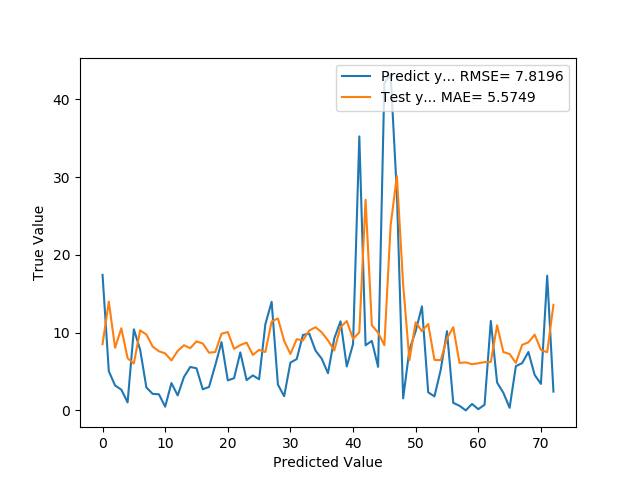

Source data for this figure (header and first rows):
1.742571428999999839e+01, 8.511971538953991612e+00, 1.637359392381357859e-01, 7.998040318489074707e-02
5.038571429000000101e+00, 1.398610277163539983e+01, 4.734355284472824277e-02, 1.314165741205215454e-01
3.202857143000000129e+00, 8.051974244070336795e+00, 3.009476764207163341e-02, 7.565816491842269897e-02
2.665714286000000044e+00, 1.056856315324651696e+01, 2.504765228528985435e-02, 9.930460155010223389e-02
1.028571429000000093e+00, 6.707978362319693133e+00, 9.664688987668840214e-03, 6.302967667579650879e-02
1.043285713999999942e+01, 6.033113967340822725e+00, 9.802947726139903117e-02, 5.668849870562553406e-02
7.830000000000000071e+00, 1.028642160438774056e+01, 7.357244488797384796e-02, 9.665353596210479736e-02
2.951428571000000112e+00, 9.762765240404457145e+00, 2.773228810736767802e-02, 9.173314273357391357e-02
2.129999999999999893e+00, 8.204695588387258098e+00, 2.001396010362506764e-02, 7.709316909313201904e-02
2.072857143000000235e+00, 7.607167173602080723e+00, 1.947703293920950707e-02, 7.147865742444992065e-02
4.814285710000000273e-01, 7.329365349033405863e+00, 4.523611367483206490e-03, 6.886836886405944824e-02
3.512857143000000626e+00, 6.425465720647510537e+00, 3.300759751630814864e-02, 6.037512421607971191e-02
1.925714285999999609e+00, 7.652277152564971985e+00, 1.809444548872527272e-02, 7.190252095460891724e-02
4.292857142999999986e+00, 8.378800759609983828e+00, 4.033665332890323807e-02, 7.872910052537918091e-02
5.587142857000000795e+00, 8.001030654363377792e+00, 5.249805363063465152e-02, 7.517948746681213379e-02
5.415714286000000044e+00, 8.869576555872152213e+00, 5.088727213738795246e-02, 8.334054052829742432e-02
2.717142856999999800e+00, 8.607489877604505679e+00, 2.553088673044499185e-02, 8.087791502475738525e-02
3.014285713999999672e+00, 7.427191123767274306e+00, 2.832290799104366166e-02, 6.978756189346313477e-02
5.817142857000000333e+00, 7.501485808051103099e+00, 5.465918547281012341e-02, 7.048565149307250977e-02
8.782857142999999311e+00, 9.862040497324020549e+00, 8.252570537832884523e-02, 9.266595542430877686e-02
3.859999999999999876e+00, 1.007719662162967644e+01, 3.626943004694496014e-02, 9.468761086463928223e-02
4.144285713999999565e+00, 7.914621534175259931e+00, 3.894064269390578453e-02, 7.436756789684295654e-02
7.454285714000000063e+00, 8.399663629296970413e+00, 7.004214877043113407e-02, 7.892513275146484375e-02
3.898571428999999977e+00, 8.718121526134309462e+00, 3.663185588785848601e-02, 8.191743493080139160e-02
4.497142857000000049e+00, 7.131105048804764479e+00, 4.225616794380303298e-02, 6.700547039508819580e-02
3.997142856999999605e+00, 7.787503215183225080e+00, 3.755805524342156060e-02, 7.317313551902770996e-02
1.108571429000000030e+01, 7.506580404901807668e+00, 1.041638701972987385e-01, 7.053352147340774536e-02
1.395857142999999922e+01, 1.143616387818781455e+01, 1.311578834289299222e-01, 1.074567735195159912e-01
3.322857143000000235e+00, 1.182565591732453036e+01, 3.122231469016318803e-02, 1.111165285110473633e-01
1.822857143000000235e+00, 8.943484288675335847e+00, 1.712797658901877088e-02, 8.403499424457550049e-02
6.148571428999999533e+00, 7.249108598800869885e+00, 5.777336303957510827e-02, 6.811425834894180298e-02
6.592857142999999809e+00, 9.157381234802171477e+00, 6.194797175065800549e-02, 8.604481816291809082e-02
9.705714286000000968e+00, 9.012463147700469079e+00, 9.119707910666098594e-02, 8.468313515186309814e-02
9.877142857000000831e+00, 1.026621449059111058e+01, 9.280786059990768500e-02, 9.646366536617279053e-02
7.700000000000001066e+00, 1.069793340298656759e+01, 7.235093558587467333e-02, 1.005201935768127441e-01
6.642857142999999631e+00, 1.003694573830898129e+01, 6.241778302069615758e-02, 9.430940449237823486e-02
4.784285714000000134e+00, 9.000107660054137426e+00, 4.495422695039407585e-02, 8.456704020500183105e-02
9.247142857000000049e+00, 7.700472435239316127e+00, 8.688823859742701716e-02, 7.235537469387054443e-02
1.145285714000000077e+01, 1.072164052464296624e+01, 1.076136271701772507e-01, 1.007429510354995728e-01
5.652857142999999418e+00, 1.148900654329670701e+01, 5.311551987394083629e-02, 1.079532951116561890e-01
8.521428570999999508e+00, 9.194339858803935783e+00, 8.006926358961727330e-02, 8.639208972454071045e-02
3.523428571000000176e+01, 1.003858711036827600e+01, 3.310692903660408248e-01, 9.432482719421386719e-02
8.371428571000000929e+00, 2.708047268439108279e+01, 7.865982977950283783e-02, 2.544542253017425537e-01
8.937142857000001328e+00, 1.094302593344031571e+01, 8.397540872319052274e-02, 1.028231382369995117e-01
5.599999999999999645e+00, 9.991057098784629886e+00, 5.261886224427247960e-02, 9.387822449207305908e-02
4.210714286000000328e+01, 8.387314485117535412e+00, 3.956482052946860284e-01, 7.880909740924835205e-02
4.320857142999999922e+01, 2.380134909953568823e+01, 4.059974764012460047e-01, 2.236428409814834595e-01
2.789857143000000050e+01, 3.013239072957221509e+01, 2.621412655155653804e-01, 2.831307351589202881e-01
1.548571429000000110e+00, 1.616058771818671502e+01, 1.455072619606556997e-02, 1.518485248088836670e-01
7.801428571000001533e+00, 6.459821144421902694e+00, 7.330398130106796639e-02, 6.069793552160263062e-02
1.019714285999999959e+01, 1.132338813784722475e+01, 9.581465275634049039e-02, 1.063971072435379028e-01
1.337714285999999930e+01, 1.019764795691420467e+01, 1.256946495307666445e-01, 9.581939876079559326e-02
2.328571429000000137e+00, 1.110416267952790292e+01, 2.187978200866066633e-02, 1.043372154235839844e-01
1.801428570999999978e+00, 6.494463610073331061e+00, 1.692662889649029084e-02, 6.102344393730163574e-02
5.217142856999999800e+00, 6.459031382793373410e+00, 4.902145023235235377e-02, 6.069051474332809448e-02
1.018428570999999927e+01, 9.251904442083404234e+00, 9.569384407692906047e-02, 8.693297952413558960e-02
9.728571429999999243e-01, 1.070023925320319869e+01, 9.141184998370266782e-03, 1.005418598651885986e-01
5.899999999999999689e-01, 6.103579179952982159e+00, 5.543772986450136615e-03, 5.735060572624206543e-02
0.000000000000000000e+00, 6.175317843544476659e+00, 0.000000000000000000e+00, 5.802467837929725647e-02
8.257142859999999640e-01, 5.936629439388738660e+00, 7.758597547886037643e-03, 5.578190833330154419e-02
1.571428569999999969e-01, 6.063251382096176201e+00, 1.476549704491858907e-03, 5.697167664766311646e-02
... 12 more rows
